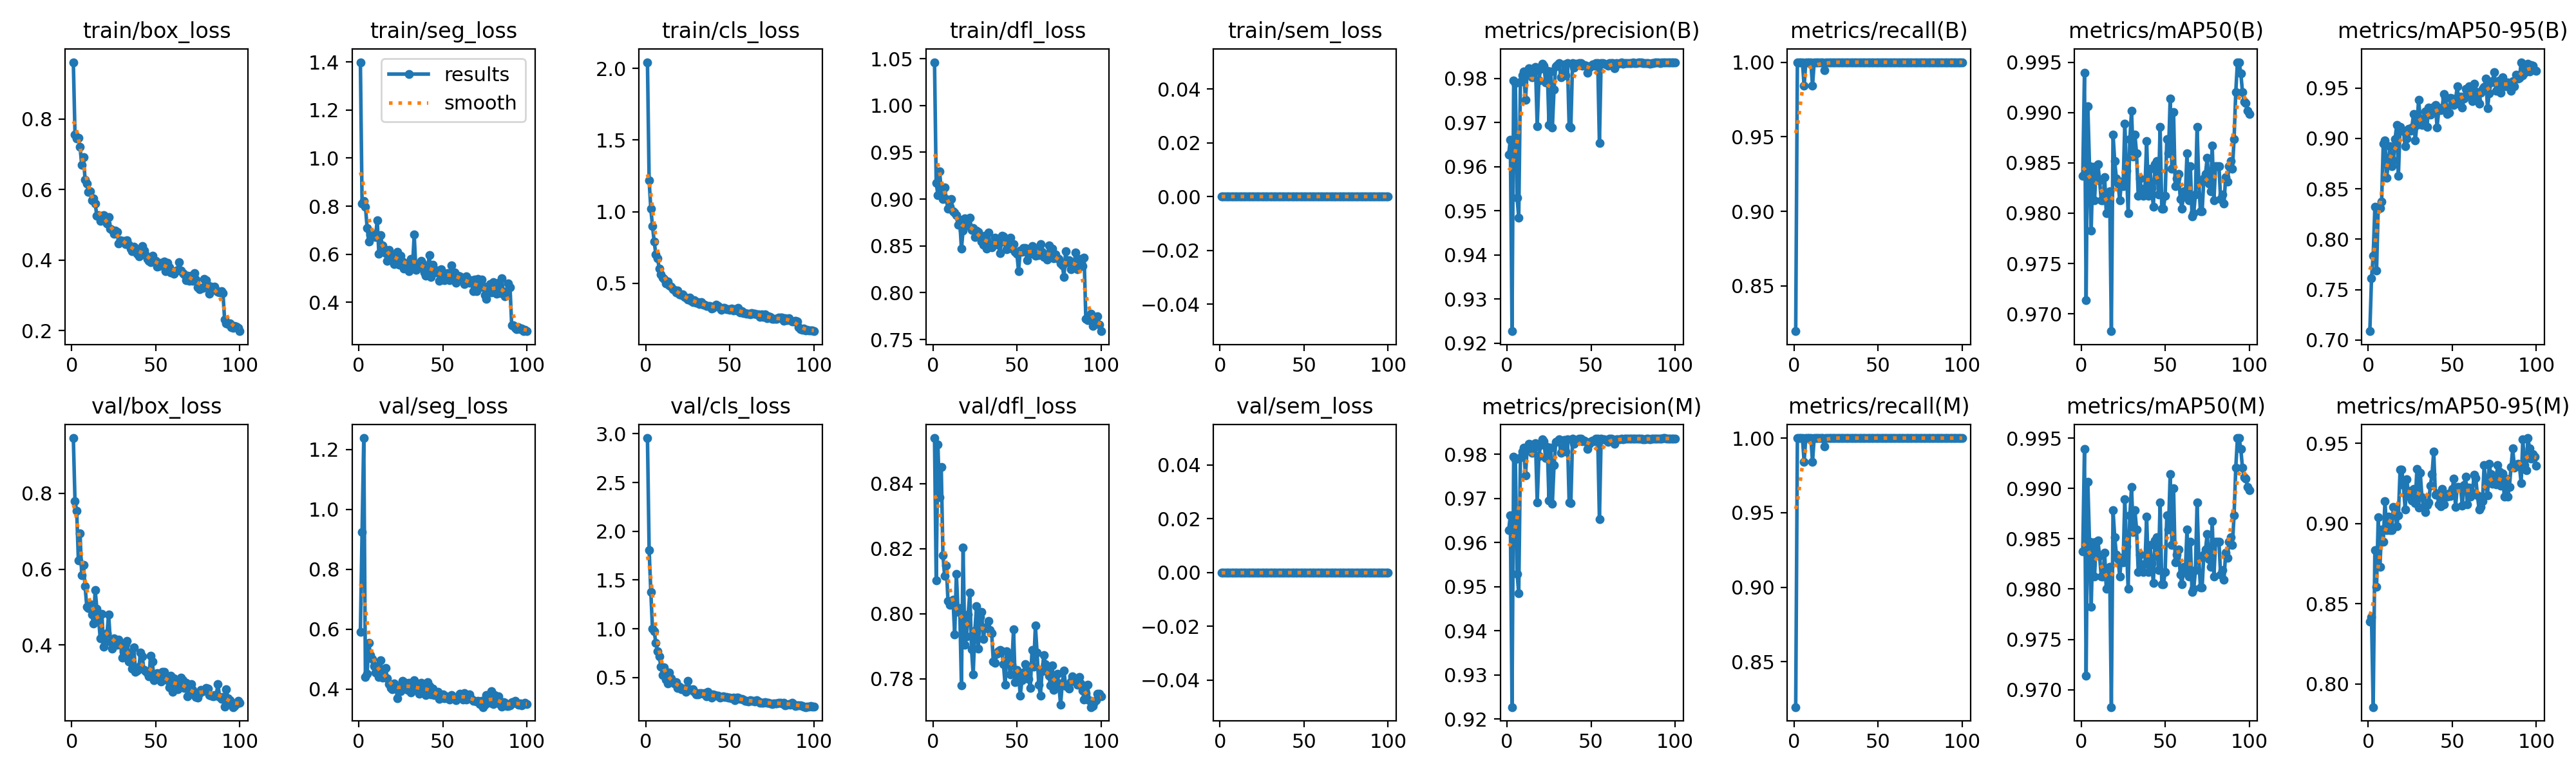

The table this chart was drawn from, first rows:
epoch, time, train/box_loss, train/seg_loss, train/cls_loss, train/dfl_loss, train/sem_loss, metrics/precision(B), metrics/recall(B), metrics/mAP50(B), metrics/mAP50-95(B), metrics/precision(M), metrics/recall(M), metrics/mAP50(M), metrics/mAP50-95(M), val/box_loss, val/seg_loss, val/cls_loss, val/dfl_loss, val/sem_loss, lr/pg0, lr/pg1, lr/pg2
1, 34.98, 0.9616, 1.399, 2.043, 1.046, 0, 0.9627, 0.8196, 0.9837, 0.7087, 0.9627, 0.8196, 0.9837, 0.8389, 0.9458, 0.5905, 2.956, 0.8541, 0, 0.0006508, 0.0006508, 0.0006508
2, 62.14, 0.7565, 0.8115, 1.217, 0.9174, 0, 0.9661, 1, 0.9939, 0.7613, 0.9661, 1, 0.9939, 0.8419, 0.779, 0.9246, 1.807, 0.8102, 0, 0.001304, 0.001304, 0.001304
3, 93.69, 0.7444, 0.8214, 1.02, 0.9044, 0, 0.9227, 1, 0.9714, 0.7837, 0.9227, 1, 0.9714, 0.7857, 0.7548, 1.238, 1.379, 0.852, 0, 0.001945, 0.001945, 0.001945
4, 123.2, 0.747, 0.7986, 0.9007, 0.9297, 0, 0.9795, 1, 0.9906, 0.8321, 0.9795, 1, 0.9906, 0.8836, 0.6238, 0.4407, 0.9977, 0.8358, 0, 0.001941, 0.001941, 0.001941
5, 152.7, 0.7208, 0.7103, 0.7921, 0.9098, 0, 0.9788, 1, 0.9847, 0.7691, 0.9788, 1, 0.9847, 0.8606, 0.695, 0.451, 0.9723, 0.8451, 0, 0.001921, 0.001921, 0.001921
6, 181, 0.6699, 0.6524, 0.7018, 0.9001, 0, 0.9529, 0.9841, 0.9782, 0.8316, 0.9529, 0.9841, 0.9782, 0.9039, 0.5836, 0.5544, 0.8551, 0.8181, 0, 0.001901, 0.001901, 0.001901
7, 210.1, 0.6924, 0.6805, 0.6735, 0.9126, 0, 0.9485, 1, 0.9846, 0.8307, 0.9485, 1, 0.9846, 0.8731, 0.6107, 0.5139, 0.7674, 0.8117, 0, 0.001881, 0.001881, 0.001881
8, 243, 0.6286, 0.6852, 0.605, 0.9, 0, 0.9792, 1, 0.9812, 0.8371, 0.9792, 1, 0.9812, 0.8964, 0.5547, 0.501, 0.7145, 0.8149, 0, 0.001861, 0.001861, 0.001861
9, 271, 0.6175, 0.6838, 0.5605, 0.8897, 0, 0.9806, 1, 0.9847, 0.8951, 0.9806, 1, 0.9847, 0.8887, 0.5016, 0.4777, 0.6109, 0.804, 0, 0.001842, 0.001842, 0.001842
10, 300.9, 0.5934, 0.6704, 0.5388, 0.8921, 0, 0.9815, 1, 0.9848, 0.8982, 0.9815, 1, 0.9848, 0.9139, 0.4976, 0.4545, 0.5275, 0.8027, 0, 0.001822, 0.001822, 0.001822
11, 330.3, 0.5952, 0.7422, 0.5318, 0.9, 0, 0.9751, 0.9841, 0.9833, 0.8607, 0.9751, 0.9841, 0.9833, 0.8958, 0.5077, 0.4781, 0.602, 0.8034, 0, 0.001802, 0.001802, 0.001802
12, 358.1, 0.5695, 0.6005, 0.4982, 0.8873, 0, 0.9812, 1, 0.9812, 0.8757, 0.9812, 1, 0.9812, 0.9042, 0.4802, 0.4402, 0.4784, 0.8044, 0, 0.001782, 0.001782, 0.001782
13, 385.3, 0.5748, 0.6806, 0.5111, 0.8856, 0, 0.9823, 1, 0.9812, 0.8923, 0.9823, 1, 0.9812, 0.8958, 0.4571, 0.4956, 0.4374, 0.7935, 0, 0.001762, 0.001762, 0.001762
14, 414, 0.5604, 0.6369, 0.4859, 0.883, 0, 0.9822, 1, 0.9836, 0.8724, 0.9822, 1, 0.9836, 0.8958, 0.5448, 0.4378, 0.5481, 0.8123, 0, 0.001743, 0.001743, 0.001743
15, 442.9, 0.525, 0.624, 0.4754, 0.8724, 0, 0.9803, 1, 0.98, 0.8784, 0.9803, 1, 0.98, 0.9101, 0.4961, 0.4473, 0.4923, 0.8005, 0, 0.001723, 0.001723, 0.001723
16, 471.4, 0.5271, 0.6044, 0.4604, 0.8779, 0, 0.9814, 1, 0.9814, 0.8993, 0.9814, 1, 0.9814, 0.9096, 0.472, 0.4713, 0.4577, 0.8018, 0, 0.001703, 0.001703, 0.001703
17, 500.1, 0.5112, 0.5722, 0.4569, 0.8469, 0, 0.9826, 1, 0.9822, 0.9135, 0.9826, 1, 0.9822, 0.8982, 0.417, 0.4362, 0.4364, 0.7779, 0, 0.001683, 0.001683, 0.001683
18, 528.1, 0.5223, 0.6185, 0.4355, 0.8665, 0, 0.9691, 0.9945, 0.9683, 0.8631, 0.9691, 0.9945, 0.9683, 0.9052, 0.4827, 0.4174, 0.452, 0.8203, 0, 0.001663, 0.001663, 0.001663
19, 555.1, 0.527, 0.5994, 0.4503, 0.8792, 0, 0.9796, 1, 0.9878, 0.9117, 0.9796, 1, 0.9878, 0.9334, 0.3956, 0.4035, 0.3943, 0.7905, 0, 0.001644, 0.001644, 0.001644
20, 583.6, 0.5237, 0.5921, 0.4226, 0.8759, 0, 0.9821, 1, 0.9852, 0.9073, 0.9821, 1, 0.9852, 0.9335, 0.4086, 0.399, 0.4037, 0.7931, 0, 0.001624, 0.001624, 0.001624
21, 611.4, 0.5031, 0.5595, 0.4178, 0.8717, 0, 0.9833, 1, 0.9834, 0.9078, 0.9833, 1, 0.9834, 0.9238, 0.4307, 0.4192, 0.3783, 0.7998, 0, 0.001604, 0.001604, 0.001604
22, 639.6, 0.5218, 0.5987, 0.422, 0.8799, 0, 0.9829, 1, 0.983, 0.892, 0.9829, 1, 0.983, 0.9085, 0.4811, 0.4133, 0.3879, 0.8064, 0, 0.001584, 0.001584, 0.001584
23, 667.5, 0.4884, 0.6098, 0.4057, 0.8668, 0, 0.9791, 1, 0.9812, 0.8997, 0.9791, 1, 0.9812, 0.9277, 0.4101, 0.3698, 0.3845, 0.7891, 0, 0.001564, 0.001564, 0.001564
24, 696.2, 0.4864, 0.5552, 0.4001, 0.869, 0, 0.9816, 1, 0.9831, 0.9096, 0.9816, 1, 0.9831, 0.9172, 0.3912, 0.406, 0.3496, 0.7813, 0, 0.001545, 0.001545, 0.001545
25, 724.7, 0.4747, 0.5934, 0.389, 0.8598, 0, 0.9694, 1, 0.9827, 0.9078, 0.9694, 1, 0.9827, 0.9204, 0.4173, 0.3933, 0.4654, 0.7948, 0, 0.001525, 0.001525, 0.001525
26, 752.5, 0.4845, 0.5698, 0.4021, 0.8666, 0, 0.9815, 1, 0.9889, 0.911, 0.9815, 1, 0.9889, 0.9142, 0.4099, 0.427, 0.3814, 0.8023, 0, 0.001505, 0.001505, 0.001505
27, 780.6, 0.4802, 0.5396, 0.3794, 0.8653, 0, 0.9688, 1, 0.9842, 0.9239, 0.9688, 1, 0.9842, 0.9214, 0.4004, 0.4168, 0.369, 0.7893, 0, 0.001485, 0.001485, 0.001485
28, 809.8, 0.448, 0.5603, 0.3679, 0.8592, 0, 0.9775, 1, 0.98, 0.8978, 0.9775, 1, 0.98, 0.9129, 0.415, 0.4214, 0.3818, 0.7989, 0, 0.001465, 0.001465, 0.001465
29, 838.1, 0.4561, 0.5624, 0.3817, 0.8549, 0, 0.9827, 1, 0.9873, 0.9134, 0.9827, 1, 0.9873, 0.9338, 0.4063, 0.3985, 0.3491, 0.8006, 0, 0.001446, 0.001446, 0.001446
30, 867, 0.4531, 0.5298, 0.3628, 0.8512, 0, 0.983, 1, 0.9902, 0.9381, 0.983, 1, 0.9902, 0.9098, 0.3676, 0.4204, 0.3246, 0.7922, 0, 0.001426, 0.001426, 0.001426
31, 896.2, 0.4549, 0.5809, 0.3701, 0.8611, 0, 0.9834, 1, 0.9856, 0.9196, 0.9834, 1, 0.9856, 0.9315, 0.3825, 0.389, 0.3234, 0.7955, 0, 0.001406, 0.001406, 0.001406
32, 925.9, 0.4457, 0.5439, 0.3561, 0.8473, 0, 0.9803, 1, 0.9878, 0.9135, 0.9803, 1, 0.9878, 0.9164, 0.4021, 0.4068, 0.3396, 0.7961, 0, 0.001386, 0.001386, 0.001386
33, 954.6, 0.4571, 0.6816, 0.3683, 0.8641, 0, 0.9808, 1, 0.9859, 0.9163, 0.9808, 1, 0.9859, 0.9097, 0.4109, 0.4303, 0.3364, 0.7978, 0, 0.001366, 0.001366, 0.001366
34, 983.3, 0.4437, 0.5358, 0.3512, 0.8521, 0, 0.9832, 1, 0.9817, 0.9265, 0.9832, 1, 0.9817, 0.907, 0.3569, 0.4022, 0.3321, 0.795, 0, 0.001347, 0.001347, 0.001347
35, 1011, 0.4321, 0.55, 0.3531, 0.8482, 0, 0.9806, 1, 0.9834, 0.9115, 0.9806, 1, 0.9834, 0.9116, 0.3805, 0.4035, 0.3383, 0.794, 0, 0.001327, 0.001327, 0.001327
36, 1039, 0.4259, 0.5449, 0.3429, 0.8507, 0, 0.9834, 1, 0.9822, 0.9309, 0.9834, 1, 0.9822, 0.9133, 0.3386, 0.3856, 0.3031, 0.7852, 0, 0.001307, 0.001307, 0.001307
37, 1067, 0.4382, 0.5722, 0.3425, 0.8588, 0, 0.9691, 1, 0.9817, 0.9233, 0.9691, 1, 0.9817, 0.9236, 0.3935, 0.4201, 0.351, 0.7849, 0, 0.001287, 0.001287, 0.001287
38, 1095, 0.4279, 0.5606, 0.3412, 0.8536, 0, 0.9689, 1, 0.9825, 0.9302, 0.9689, 1, 0.9825, 0.9306, 0.3291, 0.3902, 0.3163, 0.7877, 0, 0.001267, 0.001267, 0.001267
39, 1123, 0.4171, 0.5231, 0.3262, 0.8511, 0, 0.9835, 1, 0.9872, 0.9311, 0.9835, 1, 0.9872, 0.9449, 0.3327, 0.4084, 0.2915, 0.7884, 0, 0.001248, 0.001248, 0.001248
40, 1152, 0.4103, 0.5118, 0.327, 0.8423, 0, 0.9824, 1, 0.9817, 0.9334, 0.9824, 1, 0.9817, 0.9178, 0.3429, 0.3812, 0.326, 0.7888, 0, 0.001228, 0.001228, 0.001228
41, 1179, 0.4294, 0.5394, 0.3446, 0.8608, 0, 0.9833, 1, 0.9844, 0.9111, 0.9833, 1, 0.9844, 0.9188, 0.3811, 0.4224, 0.3199, 0.7885, 0, 0.001208, 0.001208, 0.001208
42, 1208, 0.4399, 0.5959, 0.3498, 0.8602, 0, 0.9832, 1, 0.9825, 0.9284, 0.9832, 1, 0.9825, 0.9119, 0.3703, 0.4098, 0.3134, 0.7845, 0, 0.001188, 0.001188, 0.001188
43, 1237, 0.4278, 0.505, 0.3404, 0.8538, 0, 0.9835, 1, 0.9806, 0.9279, 0.9835, 1, 0.9806, 0.9107, 0.3352, 0.3819, 0.3095, 0.7781, 0, 0.001168, 0.001168, 0.001168
44, 1266, 0.414, 0.5564, 0.3289, 0.8462, 0, 0.9835, 1, 0.9848, 0.9307, 0.9835, 1, 0.9848, 0.9214, 0.3318, 0.4016, 0.2917, 0.7884, 0, 0.001149, 0.001149, 0.001149
45, 1294, 0.4031, 0.5387, 0.3174, 0.8523, 0, 0.9829, 1, 0.9852, 0.944, 0.9829, 1, 0.9852, 0.9119, 0.3266, 0.3795, 0.3007, 0.7867, 0, 0.001129, 0.001129, 0.001129
46, 1323, 0.3979, 0.5228, 0.328, 0.8591, 0, 0.9831, 1, 0.9819, 0.9404, 0.9831, 1, 0.9819, 0.9181, 0.3179, 0.3862, 0.3056, 0.7813, 0, 0.001109, 0.001109, 0.001109
47, 1352, 0.3939, 0.5309, 0.3287, 0.8468, 0, 0.9828, 1, 0.9886, 0.924, 0.9828, 1, 0.9886, 0.9167, 0.3723, 0.391, 0.301, 0.7843, 0, 0.001089, 0.001089, 0.001089
48, 1381, 0.4117, 0.4884, 0.3195, 0.852, 0, 0.9812, 1, 0.9805, 0.9254, 0.9812, 1, 0.9805, 0.9188, 0.3565, 0.3663, 0.301, 0.7952, 0, 0.001069, 0.001069, 0.001069
49, 1409, 0.3991, 0.5382, 0.3184, 0.8435, 0, 0.9824, 1, 0.9805, 0.9399, 0.9824, 1, 0.9805, 0.9172, 0.3078, 0.3715, 0.2953, 0.779, 0, 0.00105, 0.00105, 0.00105
50, 1437, 0.3973, 0.5041, 0.3167, 0.8414, 0, 0.9829, 1, 0.9817, 0.9393, 0.9829, 1, 0.9817, 0.9215, 0.3159, 0.3827, 0.295, 0.7827, 0, 0.00103, 0.00103, 0.00103
51, 1465, 0.3811, 0.4932, 0.3259, 0.8232, 0, 0.9831, 1, 0.9873, 0.9331, 0.9831, 1, 0.9873, 0.928, 0.3258, 0.3691, 0.2893, 0.7816, 0, 0.00101, 0.00101, 0.00101
52, 1494, 0.3827, 0.5143, 0.3115, 0.8451, 0, 0.9829, 1, 0.9859, 0.9384, 0.9829, 1, 0.9859, 0.9104, 0.3153, 0.3752, 0.2956, 0.7748, 0, 0.0009902, 0.0009902, 0.0009902
53, 1523, 0.3926, 0.5201, 0.3194, 0.8437, 0, 0.9835, 1, 0.9914, 0.9518, 0.9835, 1, 0.9914, 0.9228, 0.3046, 0.3695, 0.2691, 0.7795, 0, 0.0009704, 0.0009704, 0.0009704
54, 1551, 0.39, 0.4923, 0.3099, 0.8476, 0, 0.9835, 1, 0.9844, 0.9344, 0.9835, 1, 0.9844, 0.9229, 0.3291, 0.3652, 0.2912, 0.782, 0, 0.0009506, 0.0009506, 0.0009506
55, 1579, 0.3967, 0.5526, 0.3298, 0.848, 0, 0.9653, 1, 0.99, 0.9415, 0.9653, 1, 0.99, 0.9223, 0.3301, 0.3799, 0.2958, 0.7845, 0, 0.0009308, 0.0009308, 0.0009308
56, 1608, 0.3681, 0.5094, 0.2961, 0.835, 0, 0.9835, 1, 0.9827, 0.9305, 0.9835, 1, 0.9827, 0.911, 0.3124, 0.3738, 0.2824, 0.7823, 0, 0.000911, 0.000911, 0.000911
57, 1635, 0.3932, 0.523, 0.3047, 0.8463, 0, 0.9834, 1, 0.9834, 0.9393, 0.9834, 1, 0.9834, 0.924, 0.3069, 0.372, 0.2769, 0.7799, 0, 0.0008912, 0.0008912, 0.0008912
58, 1664, 0.3802, 0.4825, 0.2944, 0.8415, 0, 0.9834, 1, 0.9839, 0.9491, 0.9834, 1, 0.9839, 0.9293, 0.2885, 0.3636, 0.2728, 0.7772, 0, 0.0008714, 0.0008714, 0.0008714
59, 1692, 0.3646, 0.5109, 0.2933, 0.8498, 0, 0.9832, 1, 0.9814, 0.9459, 0.9832, 1, 0.9814, 0.9118, 0.319, 0.3768, 0.2617, 0.7888, 0, 0.0008516, 0.0008516, 0.0008516
60, 1720, 0.369, 0.5079, 0.2874, 0.8484, 0, 0.9828, 1, 0.9805, 0.952, 0.9828, 1, 0.9805, 0.9223, 0.2772, 0.3837, 0.2619, 0.7837, 0, 0.0008318, 0.0008318, 0.0008318
... 40 more rows
